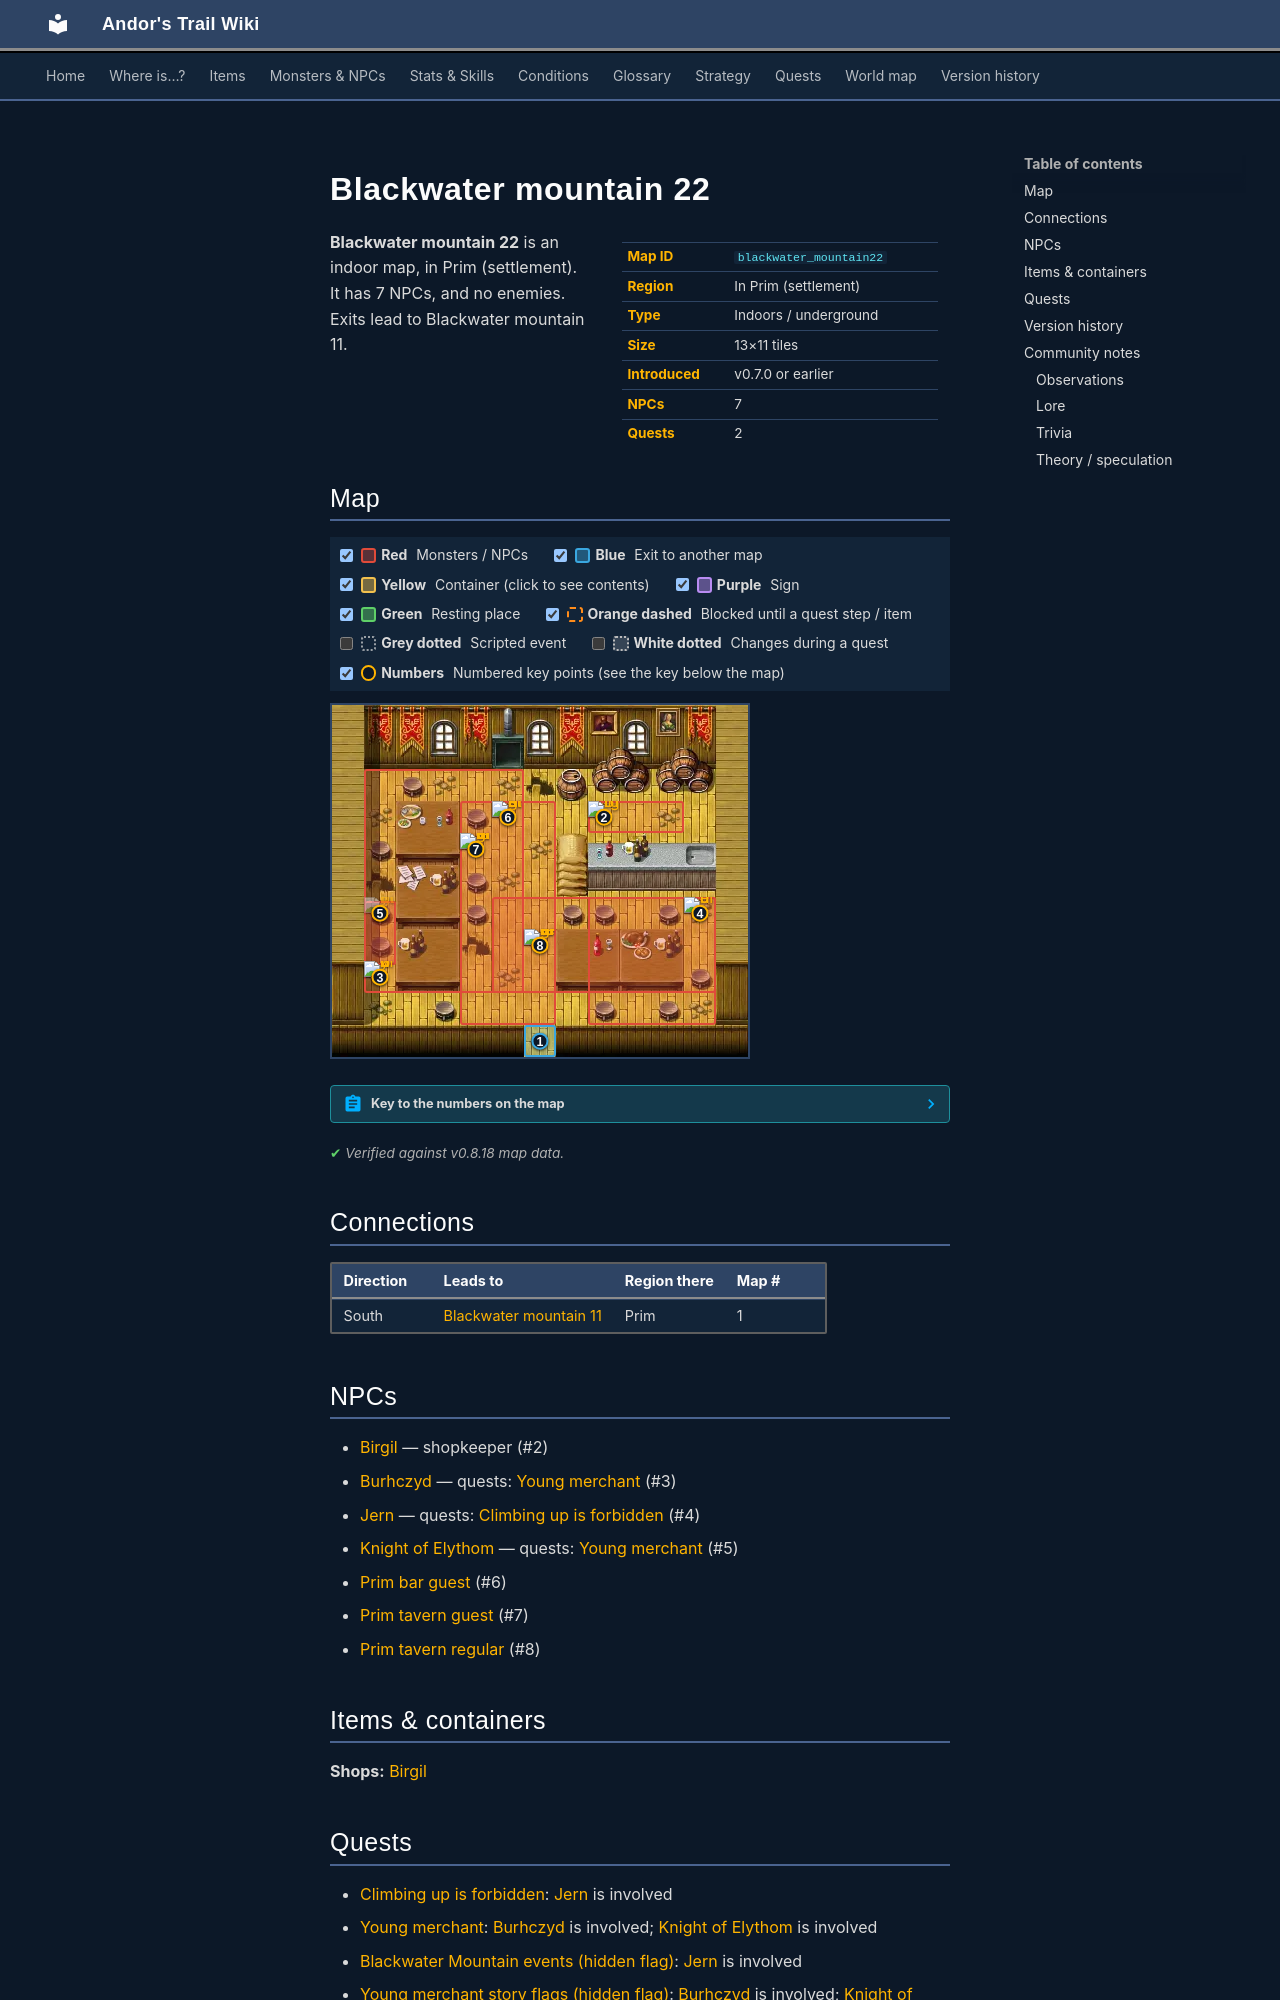

repository: asdfghjkl628/Andor-s-Trail-Wikiiii · page: maps/blackwater_mountain22/index.html · generator: mkdocs

---
description: "Blackwater mountain 22 is an indoor location in Andor's Trail, in Prim (settlement). NPCs: Birgil, Burhczyd, Jern, Knight of Elythom, Prim bar guest. Exits to Blackwater mountain 11."
---

# Blackwater mountain 22

<div class="infobox" markdown>

| | |
|---|---|
| **Map ID** | `blackwater_mountain22` |
| **Region** | In Prim (settlement) |
| **Type** | Indoors / underground |
| **Size** | 13×11 tiles |
| **Introduced** | v0.7.0 or earlier |
| **NPCs** | 7 |
| **Quests** | 2 |

</div>

**Blackwater mountain 22** is an indoor map, in Prim (settlement). It has 7 NPCs, and no enemies. Exits lead to Blackwater mountain 11.

## Map

<div class="map-legend" markdown="0"><label class="lg"><input type="checkbox" data-t="spawn" checked><span class="sw sw-spawn"></span><b>Red</b>&nbsp;Monsters / NPCs</label><label class="lg"><input type="checkbox" data-t="mapchange" checked><span class="sw sw-mapchange"></span><b>Blue</b>&nbsp;Exit to another map</label><label class="lg"><input type="checkbox" data-t="container" checked><span class="sw sw-container"></span><b>Yellow</b>&nbsp;Container (click to see contents)</label><label class="lg"><input type="checkbox" data-t="sign" checked><span class="sw sw-sign"></span><b>Purple</b>&nbsp;Sign</label><label class="lg"><input type="checkbox" data-t="rest" checked><span class="sw sw-rest"></span><b>Green</b>&nbsp;Resting place</label><label class="lg"><input type="checkbox" data-t="key" checked><span class="sw sw-key"></span><b>Orange dashed</b>&nbsp;Blocked until a quest step / item</label><label class="lg"><input type="checkbox" data-t="script"><span class="sw sw-script"></span><b>Grey dotted</b>&nbsp;Scripted event</label><label class="lg"><input type="checkbox" data-t="replace"><span class="sw sw-replace"></span><b>White dotted</b>&nbsp;Changes during a quest</label><label class="lg"><input type="checkbox" data-t="pin" checked><span class="sw sw-pin"></span><b>Numbers</b>&nbsp;Numbered key points (see the key below the map)</label></div>

<div class="map-wrap hide-script hide-replace" markdown="0"><img src="../../assets/maps/blackwater_mountain22.webp" alt="Map of Blackwater mountain 22" width="416" height="352" loading="lazy"><a id="place-south" class="mo mo-mapchange" href="../blackwater_mountain11/#place-house2" title="Exit to Blackwater mountain 11" style="left:46.154%;top:90.909%;width:7.692%;height:9.091%"></a><span class="mo mo-spawn" title="Spawns: Birgil" style="left:61.538%;top:27.273%;width:23.077%;height:9.091%"></span><span class="mo mo-spawn" title="Spawns: Prim tavern guest" style="left:7.692%;top:18.182%;width:38.462%;height:63.636%"></span><span class="mo mo-spawn" title="Spawns: Prim tavern regular" style="left:38.462%;top:54.545%;width:53.846%;height:27.273%"></span><span class="mo mo-spawn" title="Spawns: Prim bar guest" style="left:30.769%;top:27.273%;width:23.077%;height:63.636%"></span><span class="mo mo-spawn" title="Spawns: Jern" style="left:61.538%;top:54.545%;width:30.769%;height:36.364%"></span><span class="mo mo-spawn" title="Spawns: Burhczyd" style="left:7.692%;top:55.682%;width:7.692%;height:18.182%"></span><span class="mo mo-spawn" title="Spawns: Knight of Elythom (only appears later, during a quest)" style="left:7.692%;top:55.682%;width:7.692%;height:18.182%"></span><a class="mob" href="../../monsters/birgil/" title="Birgil" style="left:61.538%;top:27.273%;width:7.692%;height:9.091%"><img src="../../assets/icons/monsters/monsters_rltiles2_81.png" alt="Birgil"></a><a class="mob" href="../../monsters/prim_tavern_guest/" title="Prim tavern guest" style="left:30.769%;top:36.364%;width:7.692%;height:9.091%"><img src="../../assets/icons/monsters/monsters_rltiles1_106.png" alt="Prim tavern guest"></a><a class="mob" href="../../monsters/prim_tavern_regular/" title="Prim tavern regular" style="left:46.154%;top:63.636%;width:7.692%;height:9.091%"><img src="../../assets/icons/monsters/monsters_rltiles1_106.png" alt="Prim tavern regular"></a><a class="mob" href="../../monsters/prim_bar_guest/" title="Prim bar guest" style="left:38.462%;top:27.273%;width:7.692%;height:9.091%"><img src="../../assets/icons/monsters/monsters_rltiles1_106.png" alt="Prim bar guest"></a><a class="mob" href="../../monsters/prim_bar_regular/" title="Jern" style="left:84.615%;top:54.545%;width:7.692%;height:9.091%"><img src="../../assets/icons/monsters/monsters_rltiles1_106.png" alt="Jern"></a><a class="mob" href="../../monsters/burhczyd1/#v-burhczyd9" title="Burhczyd" style="left:7.692%;top:72.727%;width:7.692%;height:9.091%"><img src="../../assets/icons/monsters/monsters_ld2_8.png" alt="Burhczyd"></a><a class="mob mob-later" href="../../monsters/burhczyd1e/#v-burhczyd9e" title="Knight of Elythom (appears later in a quest)" style="left:7.692%;top:54.545%;width:7.692%;height:9.091%"><img src="../../assets/icons/monsters/monsters_men_3.png" alt="Knight of Elythom"></a><a class="pin pin-exit" href="#key-1" style="left:50.000%;top:95.455%" title="Exit (south): to [Blackwater mountain 11](blackwater_mountain11.md)">1</a><a id="pin-npc-birgil" class="pin pin-npc" href="#key-2" style="left:65.385%;top:31.818%" title="[Birgil](../../monsters/birgil.md): shopkeeper">2</a><a id="pin-npc-burhczyd9" class="pin pin-npc" href="#key-3" style="left:11.538%;top:77.273%" title="[Burhczyd](../../monsters/burhczyd1.md#v-burhczyd9): 1 quest">3</a><a id="pin-npc-prim_bar_regular" class="pin pin-npc" href="#key-4" style="left:88.462%;top:59.091%" title="[Jern](../../monsters/prim_bar_regular.md): 1 quest">4</a><a id="pin-npc-burhczyd9e" class="pin pin-npc" href="#key-5" style="left:11.538%;top:59.091%" title="[Knight of Elythom](../../monsters/burhczyd1e.md#v-burhczyd9e): 1 quest">5</a><a id="pin-npc-prim_bar_guest" class="pin pin-npc" href="#key-6" style="left:42.308%;top:31.818%" title="[Prim bar guest](../../monsters/prim_bar_guest.md): NPC">6</a><a id="pin-npc-prim_tavern_guest" class="pin pin-npc" href="#key-7" style="left:34.615%;top:40.909%" title="[Prim tavern guest](../../monsters/prim_tavern_guest.md): NPC">7</a><a id="pin-npc-prim_tavern_regular" class="pin pin-npc" href="#key-8" style="left:50.000%;top:68.182%" title="[Prim tavern regular](../../monsters/prim_tavern_regular.md): NPC">8</a></div>

??? abstract "Key to the numbers on the map"

    | # | What | Details |
    |---|---|---|
    | <span id="key-1"></span>1 | Exit (south) | to [Blackwater mountain 11](blackwater_mountain11.md) |
    | <span id="key-2"></span>2 | [Birgil](../monsters/birgil.md) | shopkeeper |
    | <span id="key-3"></span>3 | [Burhczyd](../monsters/burhczyd1.md#v-burhczyd9) | 1 quest |
    | <span id="key-4"></span>4 | [Jern](../monsters/prim_bar_regular.md) | 1 quest |
    | <span id="key-5"></span>5 | [Knight of Elythom](../monsters/burhczyd1e.md#v-burhczyd9e) | 1 quest |
    | <span id="key-6"></span>6 | [Prim bar guest](../monsters/prim_bar_guest.md) | NPC |
    | <span id="key-7"></span>7 | [Prim tavern guest](../monsters/prim_tavern_guest.md) | NPC |
    | <span id="key-8"></span>8 | [Prim tavern regular](../monsters/prim_tavern_regular.md) | NPC |


<p class="verified">Verified against v0.8.18 map data.</p>

## Connections

| Direction | Leads to | Region there | Map # |
|---|---|---|---|
| South | [Blackwater mountain 11](blackwater_mountain11.md) | Prim | 1 |

## NPCs

- [Birgil](../monsters/birgil.md) — shopkeeper (#2)
- [Burhczyd](../monsters/burhczyd1.md#v-burhczyd9) — quests: [Young merchant](../quests/quest_burhczyd.md) (#3)
- [Jern](../monsters/prim_bar_regular.md) — quests: [Climbing up is forbidden](../quests/Omi2_bwm1.md) (#4)
- [Knight of Elythom](../monsters/burhczyd1e.md#v-burhczyd9e) — quests: [Young merchant](../quests/quest_burhczyd.md) (#5)
- [Prim bar guest](../monsters/prim_bar_guest.md) (#6)
- [Prim tavern guest](../monsters/prim_tavern_guest.md) (#7)
- [Prim tavern regular](../monsters/prim_tavern_regular.md) (#8)

## Items & containers

**Shops:** [Birgil](../monsters/birgil.md)
